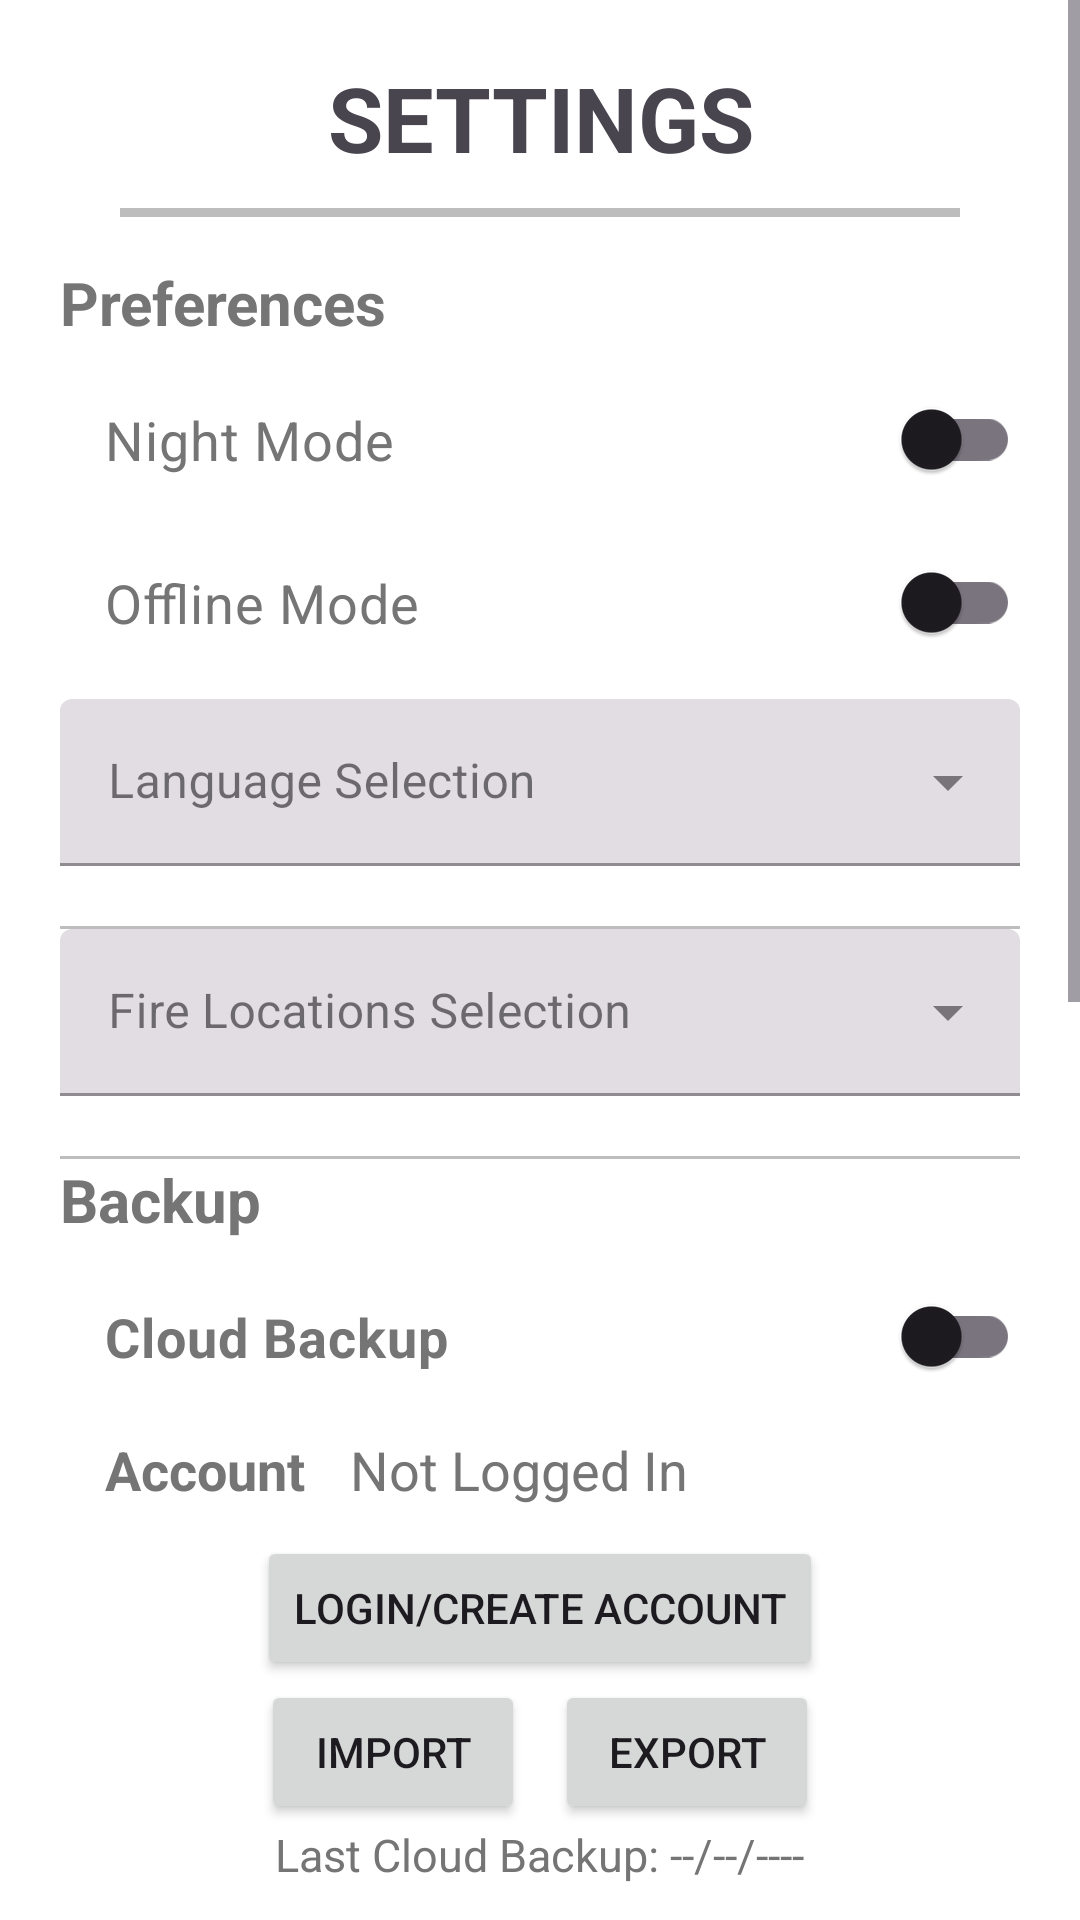

Android layout source for this screen:
<!-- AndroidManifest.xml: application theme Theme.Rainfall -->
<!-- res/layout/fragment_settings.xml -->
<?xml version="1.0" encoding="utf-8"?>
<ScrollView xmlns:android="http://schemas.android.com/apk/res/android"
    xmlns:tools="http://schemas.android.com/tools"
    android:layout_width="match_parent"
    android:layout_height="match_parent"
    android:background="?attr/rainBackground"

    android:fillViewport="true">
    
    <LinearLayout
        android:layout_width="match_parent"
        android:layout_height="wrap_content"
        android:layout_marginHorizontal="20dp"
        android:orientation="vertical">

        <com.google.android.material.textview.MaterialTextView
            android:id="@+id/test_dark"
            android:layout_width="match_parent"
            android:layout_height="wrap_content" />

        <TextView
            android:layout_width="match_parent"
            android:layout_height="wrap_content"
            android:gravity="center"
            android:paddingBottom="10dp"
            android:text="SETTINGS"
            android:textSize="30sp"
            android:textStyle="bold" />


        <View
            android:layout_width="match_parent"
            android:layout_height="3dp"
            android:layout_marginHorizontal="20dp"
            android:layout_marginBottom="15dp"
            android:background="@color/gray_400" />

        <TextView
            android:layout_width="wrap_content"
            android:layout_height="wrap_content"
            android:paddingBottom="10dp"
            android:text="@string/preferences"
            android:textColor="@color/gray_600"
            android:textSize="20sp"
            android:textStyle="bold" />

        <androidx.appcompat.widget.SwitchCompat
            android:id="@+id/night_toggle"
            android:layout_width="match_parent"
            android:layout_height="wrap_content"
            android:paddingStart="15dp"
            android:paddingTop="10dp"
            android:paddingBottom="20dp"
            android:text="Night Mode"
            android:textColor="@color/gray_600"
            android:textSize="18sp" />

        <androidx.appcompat.widget.SwitchCompat
            android:id="@+id/online_toggle"
            android:layout_width="match_parent"
            android:layout_height="wrap_content"
            android:paddingStart="15dp"
            android:paddingTop="10dp"
            android:paddingBottom="20dp"
            android:text="@string/offline_mode"
            android:textColor="@color/gray_600"
            android:textSize="18sp" />

        <com.google.android.material.textfield.TextInputLayout
            android:id="@+id/language_input_layout"
            style="@style/Widget.MaterialComponents.TextInputLayout.FilledBox.ExposedDropdownMenu"
            android:layout_width="match_parent"
            android:layout_height="wrap_content"
            android:hint="@string/prompt_language"
            android:paddingBottom="20dp">

            <AutoCompleteTextView
                android:id="@+id/language_dropdown"
                android:layout_width="match_parent"
                android:layout_height="wrap_content"
                android:inputType="none"
                android:labelFor="@id/language_input_layout"
                tools:ignore="LabelFor" />

        </com.google.android.material.textfield.TextInputLayout>

        <View
            android:layout_width="match_parent"
            android:layout_height="1dp"
            android:background="@color/gray_400" />

        <com.google.android.material.textfield.TextInputLayout
            android:id="@+id/fire_location_layout"
            style="@style/Widget.MaterialComponents.TextInputLayout.FilledBox.ExposedDropdownMenu"
            android:layout_width="match_parent"
            android:layout_height="wrap_content"
            android:hint="Fire Locations Selection"
            android:paddingBottom="20dp">

            <AutoCompleteTextView
                android:id="@+id/fire_location_dropdown"
                android:layout_width="match_parent"
                android:layout_height="wrap_content"
                android:inputType="none"
                android:labelFor="@id/language_input_layout"
                tools:ignore="LabelFor" />

        </com.google.android.material.textfield.TextInputLayout>

        <View
            android:layout_width="match_parent"
            android:layout_height="1dp"
            android:background="@color/gray_400" />

        <TextView
            android:layout_width="wrap_content"
            android:layout_height="wrap_content"
            android:paddingBottom="10dp"
            android:text="Backup"
            android:textColor="@color/gray_600"
            android:textSize="20sp"
            android:textStyle="bold" />

        <androidx.appcompat.widget.SwitchCompat
            android:id="@+id/online_backup_toggle"
            android:layout_width="match_parent"
            android:layout_height="wrap_content"
            android:paddingStart="15dp"
            android:paddingTop="10dp"
            android:paddingBottom="20dp"
            android:text="Cloud Backup"
            android:textColor="@color/gray_600"
            android:textSize="18sp"
            android:textStyle="bold" />

        <LinearLayout
            android:id="@+id/cloud_backup_layout"
            android:layout_width="match_parent"
            android:layout_height="wrap_content"
            android:orientation="vertical">

            <LinearLayout
                android:layout_width="match_parent"
                android:layout_height="wrap_content"
                android:orientation="horizontal">

                <TextView
                    android:layout_width="wrap_content"
                    android:layout_height="wrap_content"
                    android:paddingStart="15dp"
                    android:paddingBottom="10dp"
                    android:text="Account"
                    android:textColor="@color/gray_600"
                    android:textSize="18sp"
                    android:textStyle="bold" />

                <TextView
                    android:id="@+id/email"
                    android:layout_width="wrap_content"
                    android:layout_height="wrap_content"
                    android:paddingStart="15dp"
                    android:paddingBottom="10dp"
                    android:text="Not Logged In"
                    android:textColor="@color/gray_600"
                    android:textSize="18sp" />

            </LinearLayout>


            <Button
                android:id="@+id/Login_register_btn"
                android:layout_width="wrap_content"
                android:layout_height="wrap_content"
                android:layout_gravity="center"
                android:text="Login/Create Account" />

            <LinearLayout
                android:layout_width="match_parent"
                android:layout_height="wrap_content"
                android:gravity="center"
                android:orientation="horizontal">

                <Button
                    android:id="@+id/import_cloud_btn"
                    android:layout_width="wrap_content"
                    android:layout_height="wrap_content"
                    android:layout_gravity="center"
                    android:text="Import" />

                <View
                    android:layout_width="10dp"
                    android:layout_height="wrap_content" />

                <Button
                    android:id="@+id/export_cloud_btn"
                    android:layout_width="wrap_content"
                    android:layout_height="wrap_content"
                    android:layout_gravity="center"
                    android:text="export" />

            </LinearLayout>

            <TextView
                android:layout_width="wrap_content"
                android:layout_height="wrap_content"
                android:layout_gravity="center"
                android:paddingBottom="10dp"
                android:text="Last Cloud Backup: --/--/----"
                android:textColor="@color/gray_600"
                android:textSize="15sp" />

        </LinearLayout>

        <TextView
            android:layout_width="wrap_content"
            android:layout_height="wrap_content"
            android:paddingStart="15dp"
            android:paddingBottom="10dp"
            android:text="Local Backup"
            android:textColor="@color/gray_600"
            android:textSize="18sp"
            android:textStyle="bold" />

        <LinearLayout
            android:layout_width="match_parent"
            android:layout_height="wrap_content"
            android:gravity="center"
            android:orientation="horizontal">

            <Button
                android:id="@+id/import_local_btn"
                android:layout_width="wrap_content"
                android:layout_height="wrap_content"
                android:layout_gravity="center"
                android:text="Import" />

            <View
                android:layout_width="10dp"
                android:layout_height="wrap_content" />

            <Button
                android:id="@+id/export_local_btn"
                android:layout_width="wrap_content"
                android:layout_height="wrap_content"
                android:layout_gravity="center"
                android:text="export" />

        </LinearLayout>

        <TextView
            android:layout_width="wrap_content"
            android:layout_height="wrap_content"
            android:layout_gravity="center"
            android:paddingBottom="10dp"
            android:text="Last Local Backup: --/--/----"
            android:textColor="@color/gray_600"
            android:textSize="15sp" />

        <View
            android:layout_width="match_parent"
            android:layout_height="1dp"
            android:background="@color/gray_400" />


        

        <TextView
            android:layout_width="match_parent"
            android:layout_height="wrap_content"
            android:paddingTop="50dp"
            android:text="Powered By"
            android:textAlignment="center"
            android:textColor="@color/gray_600"
            android:textSize="18sp" />

        <ImageView
            android:layout_width="match_parent"
            android:layout_height="300dp"
            android:scaleType="fitCenter"
            android:src="@drawable/pnb_text"
            android:layout_marginBottom="100dp"/>

    </LinearLayout>
</ScrollView>
<!-- resources referenced by this layout -->
<resources>
  <color name="gray_400">#FFBDBDBD</color>
  <color name="gray_600">#FF757575</color>
  <!-- drawable pnb_text: png bitmap (drawable, 78160 bytes) -->
  <string name="offline_mode">Offline Mode</string>
  <string name="preferences">Preferences</string>
  <string name="prompt_language">Language Selection</string>
  <style name="Theme.Rainfall" parent="Base.Theme.Rainfall" />
  <style name="Base.Theme.Rainfall" parent="Theme.Material3.DayNight.NoActionBar">
          
          <item name="colorSecondary">@color/light_blue_400</item>
          <item name="colorPrimary">@color/light_blue_400</item>
          <item name="rainBackground">@color/white</item>
  
      </style>
  <color name="light_blue_400">#FF29B6F6</color>
  <color name="white">#FFFFFFFF</color>
</resources>
